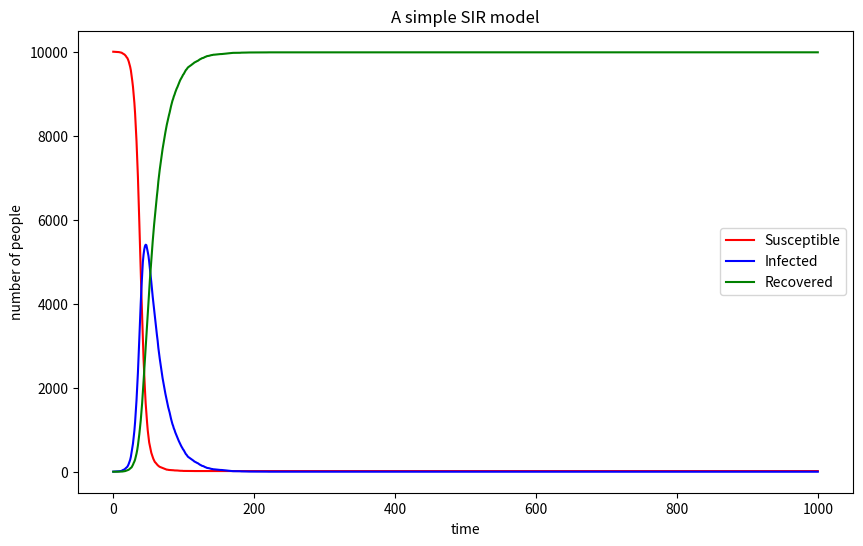

Python code for this plot:
# import necessary libraries
import numpy as np
import matplotlib.pyplot as plt

# Basic variables of the model & arrays to record the changes of the variables over time
Population = 10000
Susceptible = 9999
Infected = 1 
Recovered = 0

beta = 0.3 # infection probability upon contact
gamma = 0.05 # recovery probability

array_for_susceptible = np.array([])
array_for_infected = np.array([])
array_for_recovered = np.array([])

plt.figure(figsize=(10,6))

# The time course
time_points = range(1001)
for time_point in time_points: # Loop over 1000 time points
    p_contact = Infected/Population # probability of contact
    p_infected = beta * p_contact
    # Calculate the numbers of newly-recovered and newly-infected people
    newly_recovered = np.sum(np.random.choice(range(2), Infected, p=[(1-gamma), gamma]))
    if Susceptible > 0 and p_infected > 0:
        newly_infected = np.sum(np.random.choice(range(2), Susceptible, p=[(1-p_infected), p_infected]))
    else:
        newly_infected = 0
    # Update the numbers of recovered, infected and susceptible people
    Recovered = min(Population, Recovered + newly_recovered)
    Infected = max(0, Infected - newly_recovered + newly_infected)
    Susceptible = max(0, Susceptible - newly_infected)
    
    # Record the updates via the arrays
    array_for_susceptible = np.append(array_for_susceptible, [Susceptible])
    array_for_infected = np.append(array_for_infected, [Infected])
    array_for_recovered = np.append(array_for_recovered, [Recovered])

# Plot the results 
plt.plot(time_points, np.array(array_for_susceptible), "r-", label="Susceptible")
plt.plot(time_points, np.array(array_for_infected), "b-", label="Infected")
plt.plot(time_points, np.array(array_for_recovered), "g", label="Recovered")
plt.xticks(np.arange(0,1001,200))
plt.yticks(np.arange(0,10001,2000))
plt.xlabel("time")
plt.ylabel("number of people")
plt.title("A simple SIR model")
plt.legend()
plt.show()